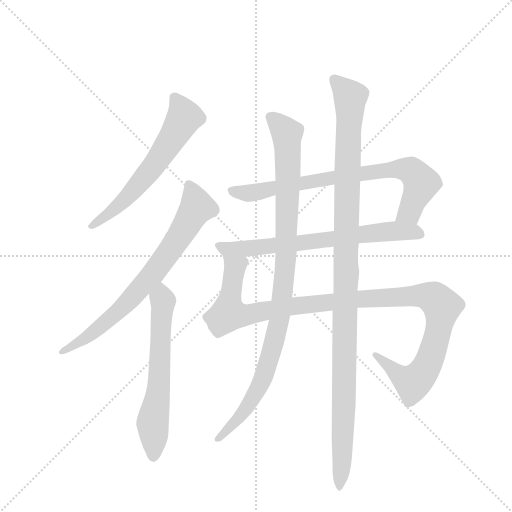
t = 0.00 s
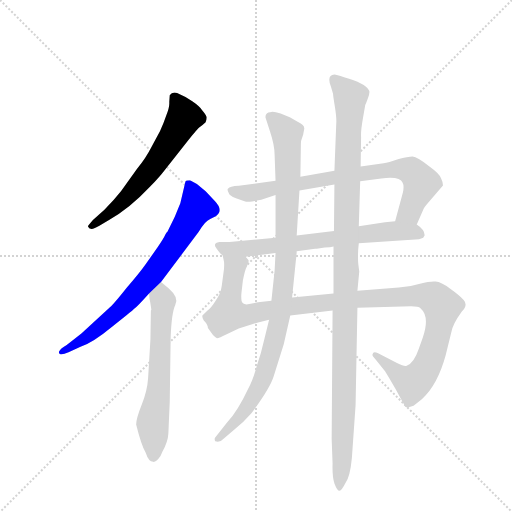
t = 1.50 s
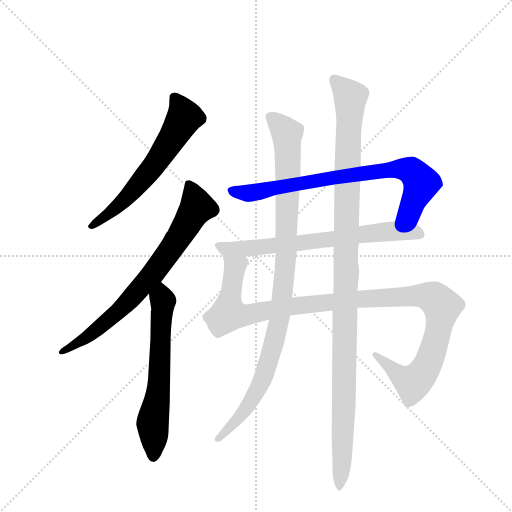
t = 3.00 s
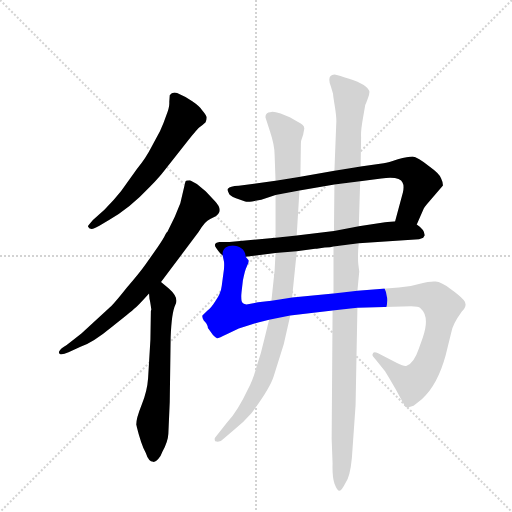
t = 4.51 s
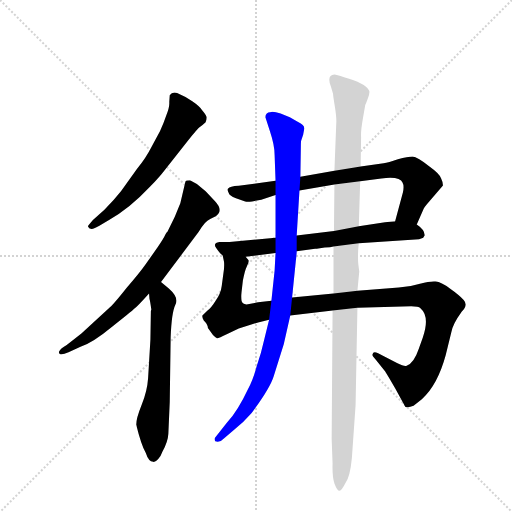
t = 6.01 s
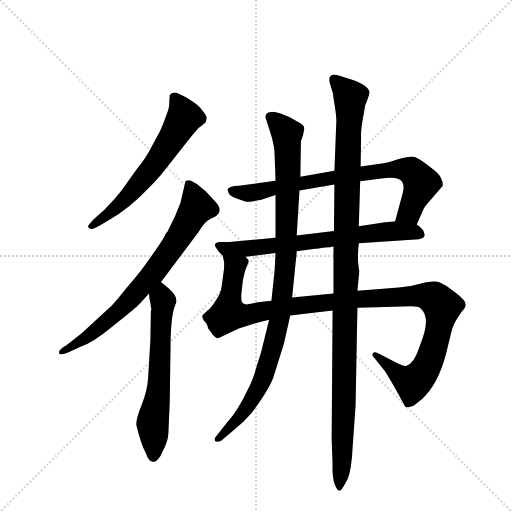
t = 7.51 s

The animated SVG that drew these frames (rendered in a browser with its animation timeline set to each time). Animation: 8 CSS @keyframes rules; one cycle of 7.51 s.

<svg version="1.1" viewBox="0 0 1024 1024" xmlns="http://www.w3.org/2000/svg">
  <g stroke="lightgray" stroke-dasharray="1,1" stroke-width="1" transform="scale(4, 4)">
    <line x1="0" y1="0" x2="256" y2="256"></line>
    <line x1="256" y1="0" x2="0" y2="256"></line>
    <line x1="128" y1="0" x2="128" y2="256"></line>
    <line x1="0" y1="128" x2="256" y2="128"></line>
  </g>
  <g transform="scale(0.92, -0.92) translate(60, -900)">
    <style type="text/css">
      
        @keyframes keyframes0 {
          from {
            stroke: blue;
            stroke-dashoffset: 618;
            stroke-width: 128;
          }
          67% {
            animation-timing-function: step-end;
            stroke: blue;
            stroke-dashoffset: 0;
            stroke-width: 128;
          }
          to {
            stroke: black;
            stroke-width: 1024;
          }
        }
        #make-me-a-hanzi-animation-0 {
          animation: keyframes0 0.7529296875s both;
          animation-delay: 0s;
          animation-timing-function: linear;
        }
      
        @keyframes keyframes1 {
          from {
            stroke: blue;
            stroke-dashoffset: 742;
            stroke-width: 128;
          }
          71% {
            animation-timing-function: step-end;
            stroke: blue;
            stroke-dashoffset: 0;
            stroke-width: 128;
          }
          to {
            stroke: black;
            stroke-width: 1024;
          }
        }
        #make-me-a-hanzi-animation-1 {
          animation: keyframes1 0.8538411458333334s both;
          animation-delay: 0.7529296875s;
          animation-timing-function: linear;
        }
      
        @keyframes keyframes2 {
          from {
            stroke: blue;
            stroke-dashoffset: 628;
            stroke-width: 128;
          }
          67% {
            animation-timing-function: step-end;
            stroke: blue;
            stroke-dashoffset: 0;
            stroke-width: 128;
          }
          to {
            stroke: black;
            stroke-width: 1024;
          }
        }
        #make-me-a-hanzi-animation-2 {
          animation: keyframes2 0.7610677083333334s both;
          animation-delay: 1.6067708333333335s;
          animation-timing-function: linear;
        }
      
        @keyframes keyframes3 {
          from {
            stroke: blue;
            stroke-dashoffset: 782;
            stroke-width: 128;
          }
          72% {
            animation-timing-function: step-end;
            stroke: blue;
            stroke-dashoffset: 0;
            stroke-width: 128;
          }
          to {
            stroke: black;
            stroke-width: 1024;
          }
        }
        #make-me-a-hanzi-animation-3 {
          animation: keyframes3 0.8863932291666666s both;
          animation-delay: 2.367838541666667s;
          animation-timing-function: linear;
        }
      
        @keyframes keyframes4 {
          from {
            stroke: blue;
            stroke-dashoffset: 689;
            stroke-width: 128;
          }
          69% {
            animation-timing-function: step-end;
            stroke: blue;
            stroke-dashoffset: 0;
            stroke-width: 128;
          }
          to {
            stroke: black;
            stroke-width: 1024;
          }
        }
        #make-me-a-hanzi-animation-4 {
          animation: keyframes4 0.8107096354166666s both;
          animation-delay: 3.2542317708333335s;
          animation-timing-function: linear;
        }
      
        @keyframes keyframes5 {
          from {
            stroke: blue;
            stroke-dashoffset: 1144;
            stroke-width: 128;
          }
          79% {
            animation-timing-function: step-end;
            stroke: blue;
            stroke-dashoffset: 0;
            stroke-width: 128;
          }
          to {
            stroke: black;
            stroke-width: 1024;
          }
        }
        #make-me-a-hanzi-animation-5 {
          animation: keyframes5 1.1809895833333333s both;
          animation-delay: 4.06494140625s;
          animation-timing-function: linear;
        }
      
        @keyframes keyframes6 {
          from {
            stroke: blue;
            stroke-dashoffset: 1012;
            stroke-width: 128;
          }
          77% {
            animation-timing-function: step-end;
            stroke: blue;
            stroke-dashoffset: 0;
            stroke-width: 128;
          }
          to {
            stroke: black;
            stroke-width: 1024;
          }
        }
        #make-me-a-hanzi-animation-6 {
          animation: keyframes6 1.0735677083333333s both;
          animation-delay: 5.245930989583333s;
          animation-timing-function: linear;
        }
      
        @keyframes keyframes7 {
          from {
            stroke: blue;
            stroke-dashoffset: 1156;
            stroke-width: 128;
          }
          79% {
            animation-timing-function: step-end;
            stroke: blue;
            stroke-dashoffset: 0;
            stroke-width: 128;
          }
          to {
            stroke: black;
            stroke-width: 1024;
          }
        }
        #make-me-a-hanzi-animation-7 {
          animation: keyframes7 1.1907552083333333s both;
          animation-delay: 6.319498697916666s;
          animation-timing-function: linear;
        }
      
    </style>
    
      <path d="M 297 529 L 342 586 Q 367 618 373 623 Q 380 627 387 634 Q 389 639 389 644 Q 390 648 379 661 Q 374 669 358 680 Q 342 691 325 698 Q 314 701 309 693 L 308 678 Q 309 667 301 648 Q 296 633 288 615 L 269 580 Q 258 558 238 533 L 203 484 Q 188 465 167 444 L 142 422 Q 131 409 131 408 Q 135 396 156 409 L 177 422 Q 220 445 267 495 Q 288 517 297 529 Z" fill="lightgray"></path>
    
      <path d="M 290 287 L 372 396 Q 385 419 397 424 L 409 430 Q 427 442 407 463 L 387 484 L 368 500 L 353 508 Q 344 508 343 505 L 332 458 L 320 429 L 304 396 Q 302 395 299 389 Q 296 382 283 363 L 257 326 Q 243 306 215 274 Q 188 240 179 232 L 117 175 L 85 150 Q 72 143 68 135 Q 68 125 89 134 L 115 146 Q 142 155 183 189 Q 225 222 231 228 Q 238 233 264 262 L 290 287 Z" fill="lightgray"></path>
    
      <path d="M 269 227 L 268 224 L 267 162 L 262 78 Q 260 49 248 20 Q 236 -10 236 -23 Q 247 -68 257 -85 Q 263 -104 273 -104 Q 278 -105 284 -98 Q 290 -91 293 -82 Q 305 -61 306 -43 L 309 26 L 311 167 Q 313 220 321 237 Q 330 253 307 273 L 290 287 C 267 306 261 292 264 262 L 265 250 Q 266 248 269 227 Z" fill="lightgray"></path>
    
      <path d="M 667 529 L 593 516 L 539 507 L 459 496 Q 439 495 436 490 Q 433 488 437 481 Q 438 475 453 469 L 473 462 Q 478 461 488 462 L 508 466 L 539 476 L 591 486 L 667 499 L 723 506 L 769 512 Q 810 517 815 503 Q 819 496 816 482 L 799 419 C 791 390 834 385 846 412 L 861 446 Q 862 449 868 456 L 903 497 Q 903 504 899 512 Q 896 522 875 537 Q 847 560 837 560 Q 827 560 805 554 Q 784 547 774 545 L 724 538 L 667 529 Z" fill="lightgray"></path>
    
      <path d="M 539 383 L 439 374 L 417 374 Q 402 372 410 361 Q 418 349 424 345 C 432 337 444 338 474 342 L 539 350 L 585 354 L 625 359 Q 629 359 632 360 L 646 362 Q 659 362 665 364 L 720 371 L 851 380 Q 859 382 860 383 L 863 388 Q 864 400 846 412 L 799 419 L 777 417 L 720 408 L 666 398 L 585 388 L 539 383 Z" fill="lightgray"></path>
    
      <path d="M 424 345 L 427 331 Q 428 321 426 308 L 422 278 Q 420 261 408 245 Q 399 230 390 224 L 380 214 Q 379 210 383 203 Q 392 194 392 187 L 403 172 Q 409 166 411 165 Q 414 164 434 174 L 459 186 L 501 199 L 525 205 L 571 214 L 663 225 L 717 231 L 834 234 Q 850 234 854 230 Q 875 212 859 166 L 850 141 Q 840 111 824 105 Q 819 103 803 111 L 762 132 Q 751 137 750 130 Q 748 127 757 118 L 774 97 Q 778 93 799 56 L 821 16 Q 827 13 839 18 L 857 32 Q 891 62 909 128 L 921 177 Q 923 194 944 223 Q 958 237 948 248 Q 938 259 918 273 Q 899 287 887 288 Q 875 289 853 283 Q 831 276 807 275 L 717 268 L 665 262 L 575 253 L 530 246 L 501 243 L 476 238 Q 466 240 465 247 Q 464 254 465 264 L 468 290 Q 472 312 477 322 Q 482 332 480 335 L 474 342 C 474 372 421 375 424 345 Z" fill="lightgray"></path>
    
      <path d="M 593 516 L 594 580 Q 594 593 595 595 L 599 607 L 601 618 Q 604 628 588 635 L 570 645 L 550 653 Q 533 659 527 656 Q 523 656 520 653 Q 517 650 517 645 L 527 614 Q 537 584 537 563 L 539 507 L 539 476 L 539 383 L 539 350 L 537 312 L 530 246 L 525 205 L 515 164 Q 508 132 498 104 Q 490 74 479 54 Q 457 7 434 -18 L 407 -52 Q 406 -57 408 -59 Q 418 -63 428 -52 L 449 -34 Q 470 -18 487 2 Q 527 56 535 82 L 557 152 L 571 214 L 575 253 L 583 332 Q 585 348 585 354 L 585 388 L 591 486 L 593 516 Z" fill="lightgray"></path>
    
      <path d="M 659 713 L 664 696 Q 664 692 668 668 Q 672 643 671 632 L 667 529 L 667 499 L 666 398 L 665 364 L 665 262 L 663 225 L 661 -54 L 663 -108 Q 662 -136 667 -151 Q 673 -167 678 -167 Q 683 -166 691 -150 Q 701 -137 705 -95 L 713 19 L 717 231 L 717 268 L 721 310 L 719 325 Q 717 346 720 371 L 720 408 L 723 506 L 724 538 L 725 602 Q 724 615 729 643 L 734 672 Q 735 673 740 687 Q 745 701 742 704 Q 734 719 688 732 Q 671 738 667 738 Q 650 737 659 713 Z" fill="lightgray"></path>
    
    
      <clipPath id="make-me-a-hanzi-clip-0">
        <path d="M 297 529 L 342 586 Q 367 618 373 623 Q 380 627 387 634 Q 389 639 389 644 Q 390 648 379 661 Q 374 669 358 680 Q 342 691 325 698 Q 314 701 309 693 L 308 678 Q 309 667 301 648 Q 296 633 288 615 L 269 580 Q 258 558 238 533 L 203 484 Q 188 465 167 444 L 142 422 Q 131 409 131 408 Q 135 396 156 409 L 177 422 Q 220 445 267 495 Q 288 517 297 529 Z"></path>
      </clipPath>
      <path clip-path="url(#make-me-a-hanzi-clip-0)" d="M 320 686 L 340 644 L 314 599 L 257 517 L 213 468 L 137 407" fill="none" id="make-me-a-hanzi-animation-0" stroke-dasharray="490 980" stroke-linecap="round"></path>
    
      <clipPath id="make-me-a-hanzi-clip-1">
        <path d="M 290 287 L 372 396 Q 385 419 397 424 L 409 430 Q 427 442 407 463 L 387 484 L 368 500 L 353 508 Q 344 508 343 505 L 332 458 L 320 429 L 304 396 Q 302 395 299 389 Q 296 382 283 363 L 257 326 Q 243 306 215 274 Q 188 240 179 232 L 117 175 L 85 150 Q 72 143 68 135 Q 68 125 89 134 L 115 146 Q 142 155 183 189 Q 225 222 231 228 Q 238 233 264 262 L 290 287 Z"></path>
      </clipPath>
      <path clip-path="url(#make-me-a-hanzi-clip-1)" d="M 351 497 L 368 450 L 274 307 L 183 209 L 124 163 L 74 136" fill="none" id="make-me-a-hanzi-animation-1" stroke-dasharray="614 1228" stroke-linecap="round"></path>
    
      <clipPath id="make-me-a-hanzi-clip-2">
        <path d="M 269 227 L 268 224 L 267 162 L 262 78 Q 260 49 248 20 Q 236 -10 236 -23 Q 247 -68 257 -85 Q 263 -104 273 -104 Q 278 -105 284 -98 Q 290 -91 293 -82 Q 305 -61 306 -43 L 309 26 L 311 167 Q 313 220 321 237 Q 330 253 307 273 L 290 287 C 267 306 261 292 264 262 L 265 250 Q 266 248 269 227 Z"></path>
      </clipPath>
      <path clip-path="url(#make-me-a-hanzi-clip-2)" d="M 290 278 L 294 228 L 286 66 L 272 -14 L 274 -92" fill="none" id="make-me-a-hanzi-animation-2" stroke-dasharray="500 1000" stroke-linecap="round"></path>
    
      <clipPath id="make-me-a-hanzi-clip-3">
        <path d="M 667 529 L 593 516 L 539 507 L 459 496 Q 439 495 436 490 Q 433 488 437 481 Q 438 475 453 469 L 473 462 Q 478 461 488 462 L 508 466 L 539 476 L 591 486 L 667 499 L 723 506 L 769 512 Q 810 517 815 503 Q 819 496 816 482 L 799 419 C 791 390 834 385 846 412 L 861 446 Q 862 449 868 456 L 903 497 Q 903 504 899 512 Q 896 522 875 537 Q 847 560 837 560 Q 827 560 805 554 Q 784 547 774 545 L 724 538 L 667 529 Z"></path>
      </clipPath>
      <path clip-path="url(#make-me-a-hanzi-clip-3)" d="M 443 486 L 489 481 L 662 514 L 817 533 L 836 527 L 856 503 L 831 440 L 808 423" fill="none" id="make-me-a-hanzi-animation-3" stroke-dasharray="654 1308" stroke-linecap="round"></path>
    
      <clipPath id="make-me-a-hanzi-clip-4">
        <path d="M 539 383 L 439 374 L 417 374 Q 402 372 410 361 Q 418 349 424 345 C 432 337 444 338 474 342 L 539 350 L 585 354 L 625 359 Q 629 359 632 360 L 646 362 Q 659 362 665 364 L 720 371 L 851 380 Q 859 382 860 383 L 863 388 Q 864 400 846 412 L 799 419 L 777 417 L 720 408 L 666 398 L 585 388 L 539 383 Z"></path>
      </clipPath>
      <path clip-path="url(#make-me-a-hanzi-clip-4)" d="M 423 363 L 469 359 L 795 398 L 836 397 L 852 391" fill="none" id="make-me-a-hanzi-animation-4" stroke-dasharray="561 1122" stroke-linecap="round"></path>
    
      <clipPath id="make-me-a-hanzi-clip-5">
        <path d="M 424 345 L 427 331 Q 428 321 426 308 L 422 278 Q 420 261 408 245 Q 399 230 390 224 L 380 214 Q 379 210 383 203 Q 392 194 392 187 L 403 172 Q 409 166 411 165 Q 414 164 434 174 L 459 186 L 501 199 L 525 205 L 571 214 L 663 225 L 717 231 L 834 234 Q 850 234 854 230 Q 875 212 859 166 L 850 141 Q 840 111 824 105 Q 819 103 803 111 L 762 132 Q 751 137 750 130 Q 748 127 757 118 L 774 97 Q 778 93 799 56 L 821 16 Q 827 13 839 18 L 857 32 Q 891 62 909 128 L 921 177 Q 923 194 944 223 Q 958 237 948 248 Q 938 259 918 273 Q 899 287 887 288 Q 875 289 853 283 Q 831 276 807 275 L 717 268 L 665 262 L 575 253 L 530 246 L 501 243 L 476 238 Q 466 240 465 247 Q 464 254 465 264 L 468 290 Q 472 312 477 322 Q 482 332 480 335 L 474 342 C 474 372 421 375 424 345 Z"></path>
      </clipPath>
      <path clip-path="url(#make-me-a-hanzi-clip-5)" d="M 430 339 L 451 320 L 437 219 L 473 214 L 584 236 L 852 258 L 883 252 L 901 234 L 878 127 L 858 87 L 841 71 L 836 68 L 817 77 L 757 126" fill="none" id="make-me-a-hanzi-animation-5" stroke-dasharray="1016 2032" stroke-linecap="round"></path>
    
      <clipPath id="make-me-a-hanzi-clip-6">
        <path d="M 593 516 L 594 580 Q 594 593 595 595 L 599 607 L 601 618 Q 604 628 588 635 L 570 645 L 550 653 Q 533 659 527 656 Q 523 656 520 653 Q 517 650 517 645 L 527 614 Q 537 584 537 563 L 539 507 L 539 476 L 539 383 L 539 350 L 537 312 L 530 246 L 525 205 L 515 164 Q 508 132 498 104 Q 490 74 479 54 Q 457 7 434 -18 L 407 -52 Q 406 -57 408 -59 Q 418 -63 428 -52 L 449 -34 Q 470 -18 487 2 Q 527 56 535 82 L 557 152 L 571 214 L 575 253 L 583 332 Q 585 348 585 354 L 585 388 L 591 486 L 593 516 Z"></path>
      </clipPath>
      <path clip-path="url(#make-me-a-hanzi-clip-6)" d="M 527 646 L 564 609 L 562 351 L 550 223 L 527 123 L 505 63 L 472 7 L 413 -55" fill="none" id="make-me-a-hanzi-animation-6" stroke-dasharray="884 1768" stroke-linecap="round"></path>
    
      <clipPath id="make-me-a-hanzi-clip-7">
        <path d="M 659 713 L 664 696 Q 664 692 668 668 Q 672 643 671 632 L 667 529 L 667 499 L 666 398 L 665 364 L 665 262 L 663 225 L 661 -54 L 663 -108 Q 662 -136 667 -151 Q 673 -167 678 -167 Q 683 -166 691 -150 Q 701 -137 705 -95 L 713 19 L 717 231 L 717 268 L 721 310 L 719 325 Q 717 346 720 371 L 720 408 L 723 506 L 724 538 L 725 602 Q 724 615 729 643 L 734 672 Q 735 673 740 687 Q 745 701 742 704 Q 734 719 688 732 Q 671 738 667 738 Q 650 737 659 713 Z"></path>
      </clipPath>
      <path clip-path="url(#make-me-a-hanzi-clip-7)" d="M 668 725 L 702 689 L 688 27 L 678 -161" fill="none" id="make-me-a-hanzi-animation-7" stroke-dasharray="1028 2056" stroke-linecap="round"></path>
    
  </g>
</svg>
